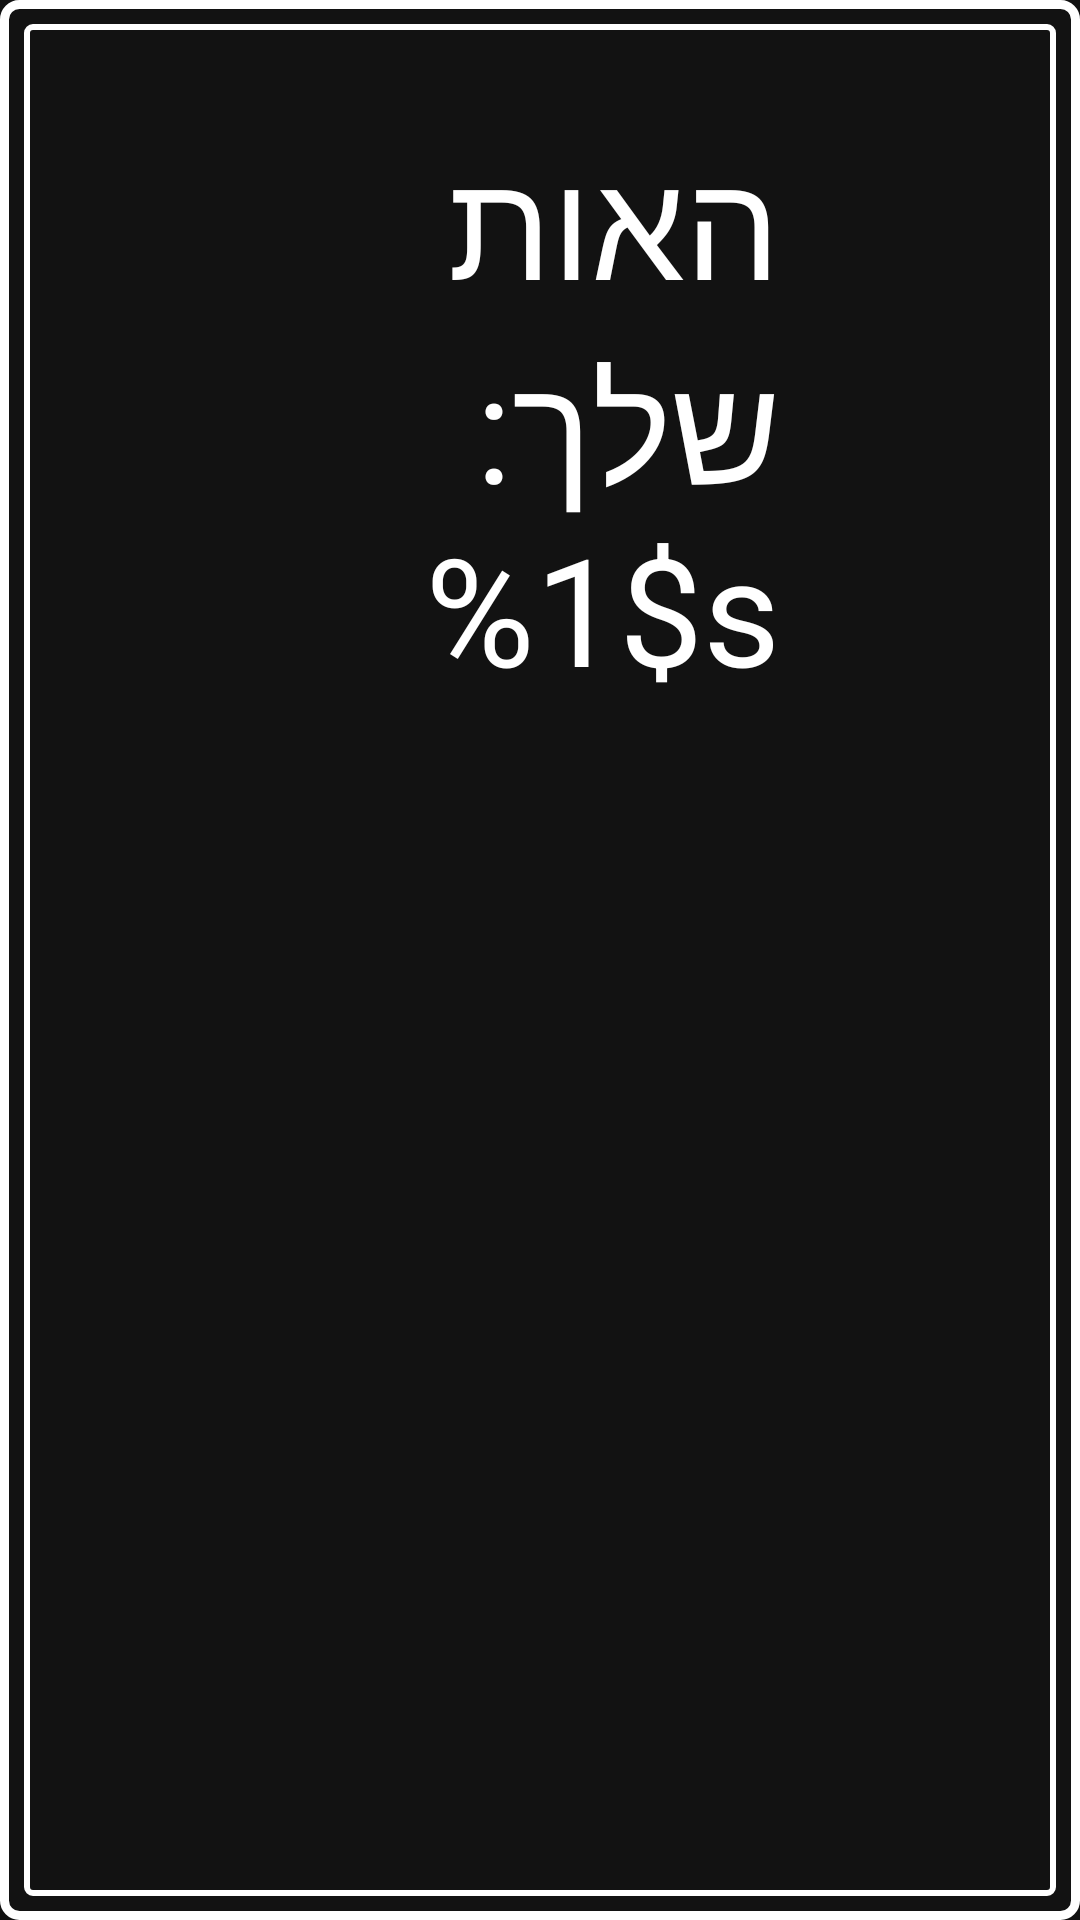

Android layout source for this screen:
<!-- AndroidManifest.xml: application theme Theme.EretsEir -->
<!-- res/layout/game_activity.xml -->
<?xml version="1.0" encoding="utf-8"?>
<androidx.constraintlayout.widget.ConstraintLayout xmlns:android="http://schemas.android.com/apk/res/android"
    xmlns:app="http://schemas.android.com/apk/res-auto"
    xmlns:tools="http://schemas.android.com/tools"
    android:layout_width="match_parent"
    android:layout_height="match_parent"
    android:background="@color/background"
    android:fadingEdge="none"
    tools:context=".game.GameActivity">

    <androidx.constraintlayout.widget.ConstraintLayout
        android:id="@+id/entryScreen"
        android:layout_width="match_parent"
        android:layout_height="match_parent"
        android:background="@drawable/double_border_opaque"
        android:elevation="10dp"
        android:paddingHorizontal="100dp"
        android:visibility="visible">

        <TextView
            android:id="@+id/entryScreenLetter"
            android:layout_width="wrap_content"
            android:layout_height="wrap_content"
            android:layout_marginTop="40dp"
            android:text="@string/gameLetter"
            android:textColor="@color/white"
            android:textSize="50sp"
            app:layout_constraintEnd_toEndOf="parent"
            app:layout_constraintStart_toStartOf="parent"
            app:layout_constraintTop_toTopOf="parent" />

        <TextView
            android:id="@+id/entryScreenCountdown"
            android:layout_width="0dp"
            android:layout_height="0dp"
            android:gravity="center"
            android:textColor="@color/white"
            app:autoSizeMaxTextSize="10000sp"
            app:autoSizeTextType="uniform"
            app:layout_constraintBottom_toBottomOf="parent"
            app:layout_constraintDimensionRatio="1"
            app:layout_constraintEnd_toEndOf="parent"
            app:layout_constraintHeight_percent="0.5"
            app:layout_constraintStart_toStartOf="parent"
            app:layout_constraintTop_toBottomOf="@+id/entryScreenLetter" />

    </androidx.constraintlayout.widget.ConstraintLayout>

    <androidx.constraintlayout.widget.ConstraintLayout
        android:id="@+id/infoLayout"
        android:layout_width="wrap_content"
        android:layout_height="match_parent"
        app:layout_constraintStart_toStartOf="parent">

        <TextView
            android:id="@+id/infoLetter"
            style="@style/textViewSingleBorder"
            android:layout_width="0dp"
            android:layout_height="wrap_content"
            android:layout_margin="20dp"
            android:padding="20dp"
            android:textSize="20sp"
            app:layout_constraintDimensionRatio="1"
            app:layout_constraintEnd_toEndOf="parent"
            app:layout_constraintStart_toStartOf="parent"
            app:layout_constraintTop_toTopOf="parent" />

        <TextView
            android:id="@+id/infoTimer"
            style="@style/textViewSingleBorder"
            android:layout_width="0dp"
            android:layout_height="wrap_content"
            android:layout_margin="20dp"
            android:padding="20dp"
            android:textSize="20sp"
            app:layout_constraintBottom_toBottomOf="parent"
            app:layout_constraintDimensionRatio="1"
            app:layout_constraintEnd_toEndOf="parent"
            app:layout_constraintStart_toStartOf="parent" />

        <View
            android:layout_width="1dp"
            android:layout_height="match_parent"
            android:background="@color/white"
            app:layout_constraintStart_toEndOf="parent" />

    </androidx.constraintlayout.widget.ConstraintLayout>

    <HorizontalScrollView
        android:id="@+id/scrollView"
        android:layout_width="0dp"
        android:layout_height="match_parent"
        android:fillViewport="true"
        android:overScrollMode="never"
        app:layout_constraintEnd_toEndOf="parent"
        app:layout_constraintStart_toEndOf="@+id/infoLayout">

        <androidx.constraintlayout.widget.ConstraintLayout
            android:id="@+id/gameSolutions"
            android:layout_width="wrap_content"
            android:layout_height="match_parent"
            android:clickable="true"
            android:focusable="true"
            android:focusableInTouchMode="true">

        </androidx.constraintlayout.widget.ConstraintLayout>

    </HorizontalScrollView>

</androidx.constraintlayout.widget.ConstraintLayout>
<!-- resources referenced by this layout -->
<resources>
  <color name="background">#121212</color>
  <color name="white">#FFFFFFFF</color>
  <!-- drawable double_border_opaque (drawable) -->
  <?xml version="1.0" encoding="utf-8"?>
  <layer-list xmlns:android="http://schemas.android.com/apk/res/android">
  
      <item>
          <shape android:shape="rectangle">
  
              <corners android:radius="5dp"/>
              <stroke android:width="3dp" android:color="@color/borderColor"/>
              <solid android:color="@color/background"/>
  
          </shape>
      </item>
  
      <item android:top="8dp" android:bottom="8dp" android:end="8dp" android:start="8dp">
          <shape android:shape="rectangle">
  
              <corners android:radius="2dp"/>
              <stroke android:width="2dp" android:color="@color/borderColor"/>
  
          </shape>
      </item>
  </layer-list>
  <string name="gameLetter">האות שלך: %1$s</string>
  <style name="textViewSingleBorder" parent="android:Widget.TextView">
          <item name="android:background">@drawable/single_border_white</item>
          <item name="android:textColor">@color/white</item>
          <item name="android:gravity">center</item>
      </style>
  <style name="Theme.EretsEir" parent="Theme.MaterialComponents.Light.NoActionBar">
          
          <item name="colorPrimary">@color/purple_500</item>
          <item name="colorPrimaryVariant">@color/purple_700</item>
          <item name="colorOnPrimary">@color/white</item>
          
          <item name="colorSecondary">@color/teal_200</item>
          <item name="colorSecondaryVariant">@color/teal_700</item>
          <item name="colorOnSecondary">@color/black</item>
          
          <item name="android:navigationBarColor">@android:color/transparent</item>
          
          <item name="android:statusBarColor">@android:color/transparent</item>
          
      </style>
  <color name="borderColor">#FFFFFFFF</color>
  <!-- drawable single_border_white (drawable) -->
  <?xml version="1.0" encoding="utf-8"?>
  <shape xmlns:android="http://schemas.android.com/apk/res/android"
      android:shape="rectangle">
  
      <corners android:radius="5dp"/>
      <stroke android:width="3dp" android:color="@color/white" />
  
  </shape>
  <color name="purple_500">#FF6200EE</color>
  <color name="purple_700">#FF3700B3</color>
  <color name="teal_200">#FF03DAC5</color>
  <color name="teal_700">#FF018786</color>
  <color name="black">#FF000000</color>
</resources>
